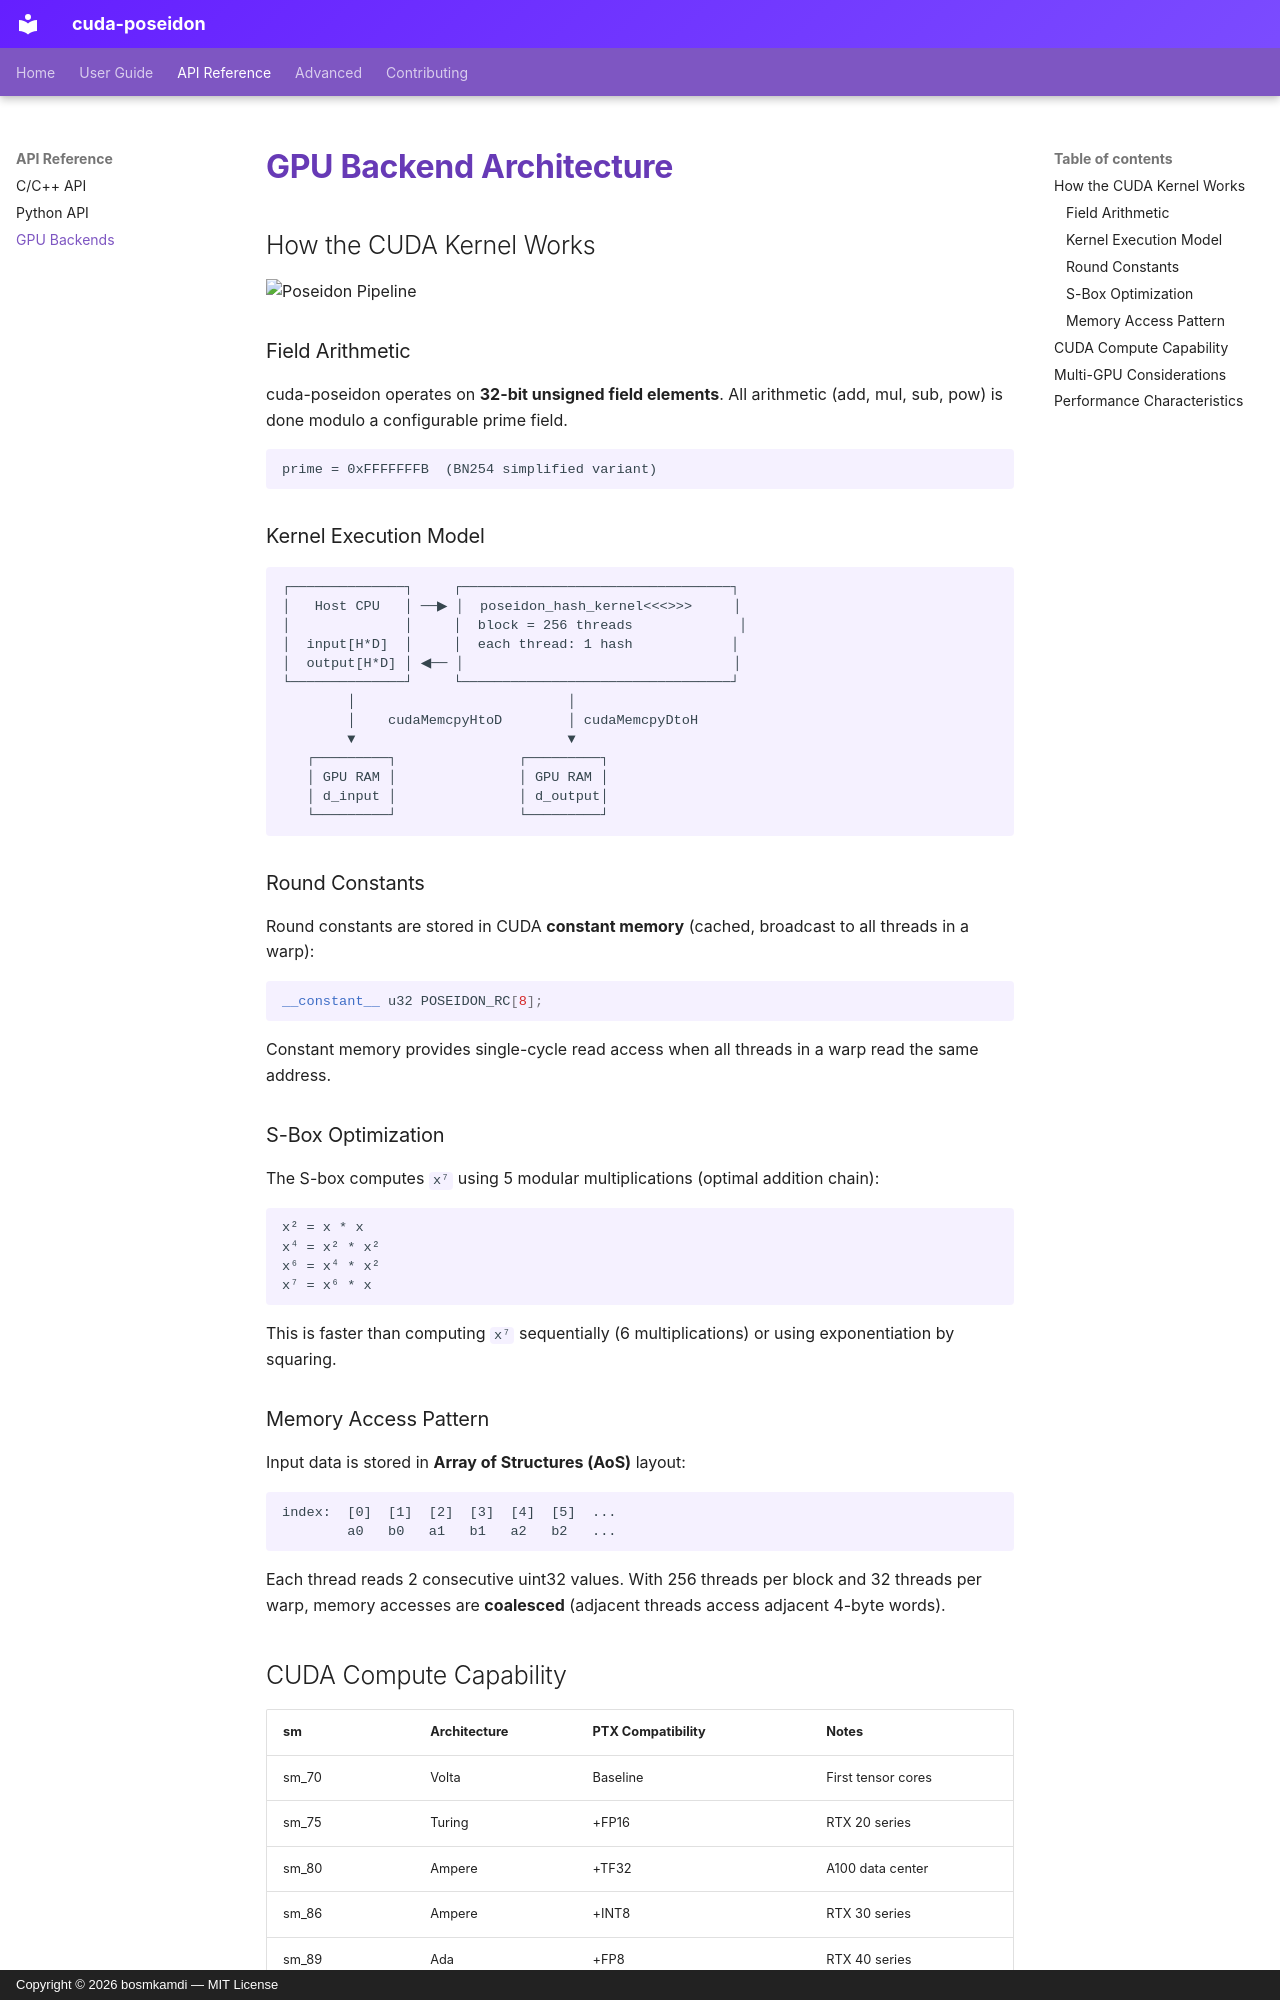

repository: bosmkamdi/cuda-poseidon · page: api/gpu-backends/index.html · generator: mkdocs · copyright: Copyright © 2026 bosmkamdi — MIT License

# GPU Backend Architecture

## How the CUDA Kernel Works

![Poseidon Pipeline](../assets/poseidon-pipeline.svg)

### Field Arithmetic

cuda-poseidon operates on **32-bit unsigned field elements**. All arithmetic (add, mul, sub, pow) is done modulo a configurable prime field.

```
prime = 0xFFFFFFFB  (BN254 simplified variant)
```

### Kernel Execution Model

```
┌──────────────┐     ┌─────────────────────────────────┐
│   Host CPU   │ ──▶ │  poseidon_hash_kernel<<<>>>     │
│              │     │  block = 256 threads             │
│  input[H*D]  │     │  each thread: 1 hash            │
│  output[H*D] │ ◀── │                                 │
└──────────────┘     └─────────────────────────────────┘
        │                          │
        │    cudaMemcpyHtoD        │ cudaMemcpyDtoH
        ▼                          ▼
   ┌─────────┐               ┌─────────┐
   │ GPU RAM │               │ GPU RAM │
   │ d_input │               │ d_output│
   └─────────┘               └─────────┘
```

### Round Constants

Round constants are stored in CUDA **constant memory** (cached, broadcast to all threads in a warp):

```cuda
__constant__ u32 POSEIDON_RC[8];
```

Constant memory provides single-cycle read access when all threads in a warp read the same address.

### S-Box Optimization

The S-box computes `x⁷` using 5 modular multiplications (optimal addition chain):

```
x² = x * x
x⁴ = x² * x²  
x⁶ = x⁴ * x²
x⁷ = x⁶ * x
```

This is faster than computing `x⁷` sequentially (6 multiplications) or using exponentiation by squaring.

### Memory Access Pattern

Input data is stored in **Array of Structures (AoS)** layout:

```
index:  [0]  [1]  [2]  [3]  [4]  [5]  ...
        a0   b0   a1   b1   a2   b2   ...
```

Each thread reads 2 consecutive uint32 values. With 256 threads per block and 32 threads per warp, memory accesses are **coalesced** (adjacent threads access adjacent 4-byte words).
